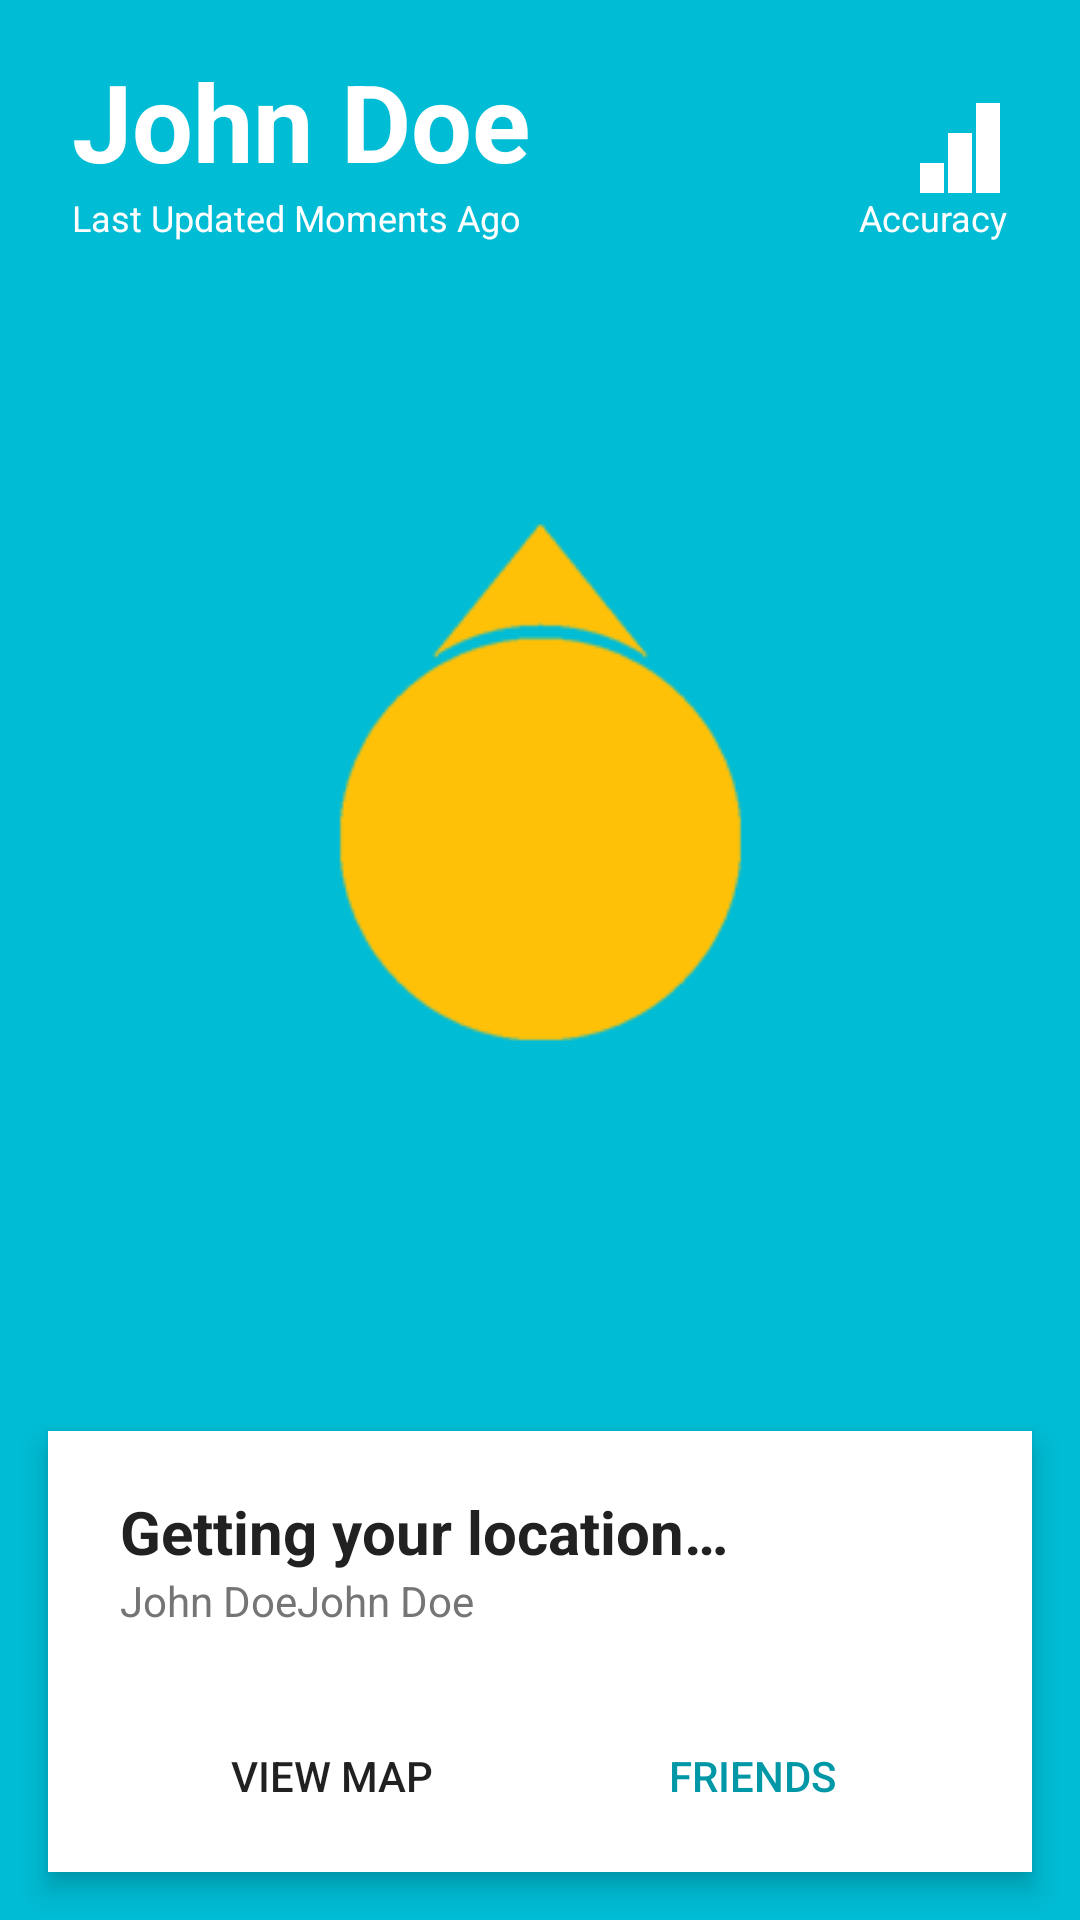

Produce the Android XML layout that renders to this screen, including the resource entries it uses.
<!-- AndroidManifest.xml: application theme AppTheme -->
<!-- res/layout/activity_main.xml -->
<?xml version="1.0" encoding="utf-8"?>
<android.support.constraint.ConstraintLayout xmlns:android="http://schemas.android.com/apk/res/android"
    xmlns:app="http://schemas.android.com/apk/res-auto"
    xmlns:tools="http://schemas.android.com/tools"
    android:layout_width="match_parent"
    android:layout_height="match_parent"
    android:id="@+id/contentView"
    android:background="@color/colorPrimary"
    tools:context=".activities.MainActivity.MainActivity">

    <android.support.constraint.ConstraintLayout
        android:id="@+id/headerLayout"
        android:layout_width="match_parent"
        android:layout_height="wrap_content"
        android:layout_marginStart="24dp"
        android:layout_marginTop="16dp"
        android:layout_marginEnd="24dp"
        app:layout_constraintEnd_toEndOf="parent"
        app:layout_constraintStart_toStartOf="parent"
        app:layout_constraintTop_toTopOf="parent">


        <TextView
            android:id="@+id/nameTextView"
            android:layout_width="0dp"
            android:layout_height="wrap_content"
            android:layout_marginEnd="24dp"
            android:fontFamily="sans-serif"
            android:text="@string/default_name"
            android:textColor="@android:color/white"
            android:textSize="36sp"
            android:textStyle="bold"
            app:layout_constraintBottom_toTopOf="@+id/lastUpdatedTextView"
            app:layout_constraintEnd_toStartOf="@+id/accuracyImageView"
            app:layout_constraintStart_toStartOf="parent"
            app:layout_constraintTop_toTopOf="parent"
            app:layout_constraintVertical_chainStyle="packed" />

        <TextView
            android:id="@+id/lastUpdatedTextView"
            android:layout_width="wrap_content"
            android:layout_height="wrap_content"
            android:text="Last Updated Moments Ago"
            android:textColor="@android:color/white"
            android:textSize="12sp"
            app:layout_constraintStart_toStartOf="parent"
            app:layout_constraintTop_toBottomOf="@+id/nameTextView" />

        <ImageView
            android:id="@+id/accuracyImageView"
            android:layout_width="32dp"
            android:layout_height="30dp"
            app:layout_constraintBottom_toTopOf="@+id/accuracyTextView"
            app:layout_constraintEnd_toEndOf="parent"
            app:srcCompat="@drawable/accuracy_full" />

        <TextView
            android:id="@+id/accuracyTextView"
            android:layout_width="wrap_content"
            android:layout_height="wrap_content"
            android:text="@string/accuracy"
            android:textColor="@android:color/white"
            android:textSize="12sp"
            app:layout_constraintBottom_toBottomOf="parent"
            app:layout_constraintEnd_toEndOf="parent" />

    </android.support.constraint.ConstraintLayout>

    <ImageView
        android:id="@+id/compassImageView"
        android:layout_width="wrap_content"
        android:layout_height="250dp"
        android:layout_marginStart="16dp"
        android:layout_marginTop="8dp"
        android:layout_marginEnd="16dp"
        android:layout_marginBottom="8dp"
        android:padding="20dp"
        app:layout_constraintBottom_toTopOf="@+id/nameLayout"
        app:layout_constraintEnd_toEndOf="parent"
        app:layout_constraintStart_toStartOf="parent"
        app:layout_constraintTop_toBottomOf="@+id/headerLayout"
        app:srcCompat="@drawable/compass" />

    <LinearLayout
        android:id="@+id/nameLayout"
        android:layout_width="match_parent"
        android:layout_height="wrap_content"
        android:layout_marginStart="16dp"
        android:layout_marginEnd="16dp"
        android:layout_marginBottom="16dp"
        android:background="@android:color/white"
        android:elevation="5dp"
        android:orientation="vertical"
        android:paddingStart="24dp"
        android:paddingTop="20dp"
        android:paddingEnd="24dp"
        android:paddingBottom="8dp"
        app:layout_constraintBottom_toBottomOf="parent"
        app:layout_constraintEnd_toEndOf="parent"
        app:layout_constraintHorizontal_bias="0.1"
        app:layout_constraintStart_toStartOf="parent">

        <TextView
            android:id="@+id/locationTextView"
            android:layout_width="wrap_content"
            android:layout_height="wrap_content"
            android:fontFamily="sans-serif"
            android:text="@string/getting_your_location"
            android:textColor="@color/primary_text"
            android:textSize="20sp"
            android:textStyle="bold"
            app:layout_constraintBottom_toBottomOf="parent"
            app:layout_constraintStart_toStartOf="parent"
            app:layout_constraintTop_toTopOf="parent" />

        <LinearLayout
            android:layout_width="match_parent"
            android:layout_height="match_parent"
            android:orientation="horizontal">

            <TextView
                android:id="@+id/subLocationTextView"
                android:layout_width="wrap_content"
                android:layout_height="wrap_content"
                android:text="@string/default_name"
                android:textColor="@color/secondary_text"
                app:layout_constraintBottom_toBottomOf="parent"
                app:layout_constraintStart_toStartOf="parent"
                app:layout_constraintTop_toTopOf="parent" />

            <TextView
                android:id="@+id/distanceTextView"
                android:layout_width="wrap_content"
                android:layout_height="wrap_content"
                android:fontFamily="sans-serif"
                android:text="@string/default_name"
                android:textAlignment="viewEnd"
                android:textColor="@color/secondary_text"
                android:textSize="14sp"
                app:layout_constraintBottom_toBottomOf="parent"
                app:layout_constraintEnd_toEndOf="parent"
                app:layout_constraintTop_toTopOf="parent" />
        </LinearLayout>

        <LinearLayout
            android:layout_width="match_parent"
            android:layout_height="match_parent"
            android:layout_marginTop="25dp"
            android:orientation="horizontal">

            <Button
                android:id="@+id/mapBtn"
                style="@style/Widget.AppCompat.Button.Borderless"
                android:layout_width="wrap_content"
                android:layout_height="wrap_content"
                android:layout_weight="1"
                android:text="@string/view_map"
                android:textSize="14sp" />

            <Button
                android:id="@+id/friendsBtn"
                style="@style/Widget.AppCompat.Button.Borderless"
                android:layout_width="wrap_content"
                android:layout_height="wrap_content"
                android:layout_weight="1"
                android:text="@string/friends"
                android:textColor="@color/colorPrimaryDark"
                android:textSize="14sp" />
        </LinearLayout>
    </LinearLayout>

</android.support.constraint.ConstraintLayout>
<!-- resources referenced by this layout -->
<resources>
  <color name="colorPrimary">#00BCD4</color>
  <color name="colorPrimaryDark">#0097A7</color>
  <color name="primary_text">#212121</color>
  <color name="secondary_text">#757575</color>
  <!-- drawable accuracy_full: png bitmap (drawable, 2304 bytes) -->
  <!-- drawable compass: png bitmap (drawable, 3646 bytes) -->
  <string name="accuracy">Accuracy</string>
  <string name="default_name">John Doe</string>
  <string name="friends">Friends</string>
  <string name="getting_your_location">Getting your location…</string>
  <string name="view_map">View Map</string>
  <style name="AppTheme" parent="Theme.AppCompat.Light.DarkActionBar">
          
          <item name="colorPrimary">@color/colorPrimary</item>
          <item name="colorPrimaryDark">@color/colorPrimaryDark</item>
          <item name="colorAccent">@color/colorAccent</item>
      </style>
  <color name="colorAccent">#FFC107</color>
</resources>
